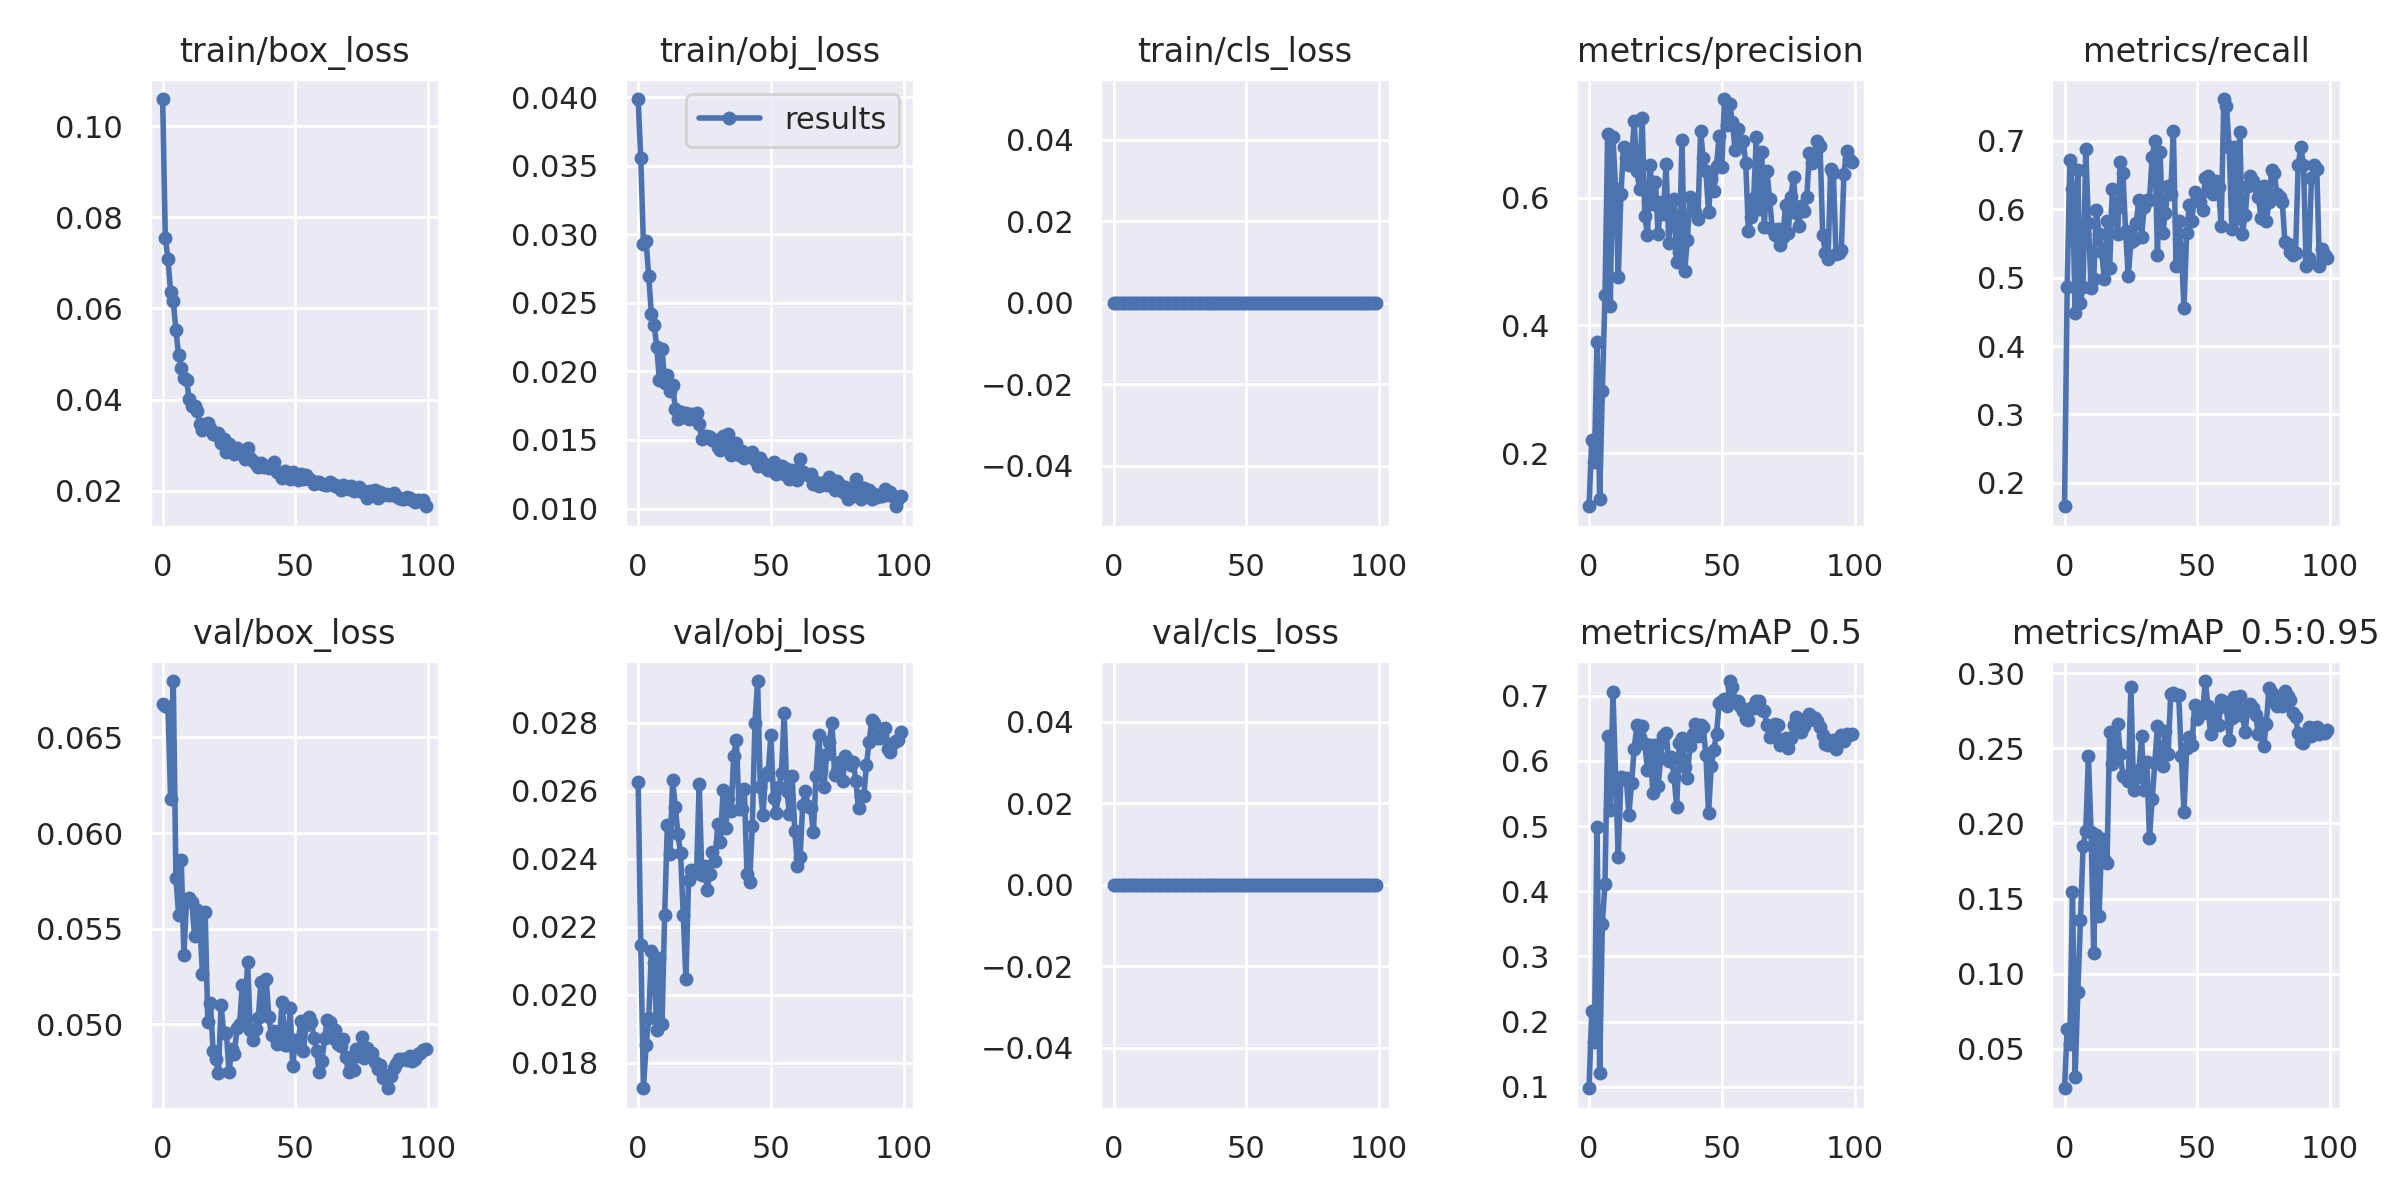

The data file committed next to this chart (first rows):
epoch, train/box_loss, train/obj_loss, train/cls_loss, metrics/precision, metrics/recall, metrics/mAP_0.5, metrics/mAP_0.5:0.95, val/box_loss, val/obj_loss, val/cls_loss, x/lr0, x/lr1, x/lr2
0, 0.1059, 0.03987, 0, 0.1174, 0.166, 0.09793, 0.02377, 0.06673, 0.02626, 0, 0.0739, 0.0029, 0.0029
1, 0.07549, 0.03556, 0, 0.2216, 0.4865, 0.2161, 0.06313, 0.06663, 0.02145, 0, 0.04684, 0.005842, 0.005842
2, 0.07085, 0.02931, 0, 0.186, 0.6718, 0.1692, 0.05304, 0.06661, 0.01725, 0, 0.01972, 0.008724, 0.008724
3, 0.06364, 0.02949, 0, 0.3736, 0.6293, 0.4991, 0.1543, 0.0618, 0.01851, 0, 0.009703, 0.009703, 0.009703
4, 0.06158, 0.02694, 0, 0.1282, 0.4479, 0.121, 0.03101, 0.06795, 0.01932, 0, 0.009703, 0.009703, 0.009703
5, 0.05519, 0.02416, 0, 0.2982, 0.6563, 0.3503, 0.08754, 0.05765, 0.02129, 0, 0.009604, 0.009604, 0.009604
6, 0.0498, 0.02342, 0, 0.4469, 0.4633, 0.4117, 0.1357, 0.05574, 0.02094, 0, 0.009505, 0.009505, 0.009505
7, 0.04696, 0.02182, 0, 0.6999, 0.4865, 0.6387, 0.1853, 0.05861, 0.01897, 0, 0.009406, 0.009406, 0.009406
8, 0.04476, 0.01937, 0, 0.4307, 0.6873, 0.5249, 0.1947, 0.05363, 0.02108, 0, 0.009307, 0.009307, 0.009307
9, 0.04428, 0.02167, 0, 0.6948, 0.5792, 0.7052, 0.2448, 0.05652, 0.01914, 0, 0.009208, 0.009208, 0.009208
10, 0.04004, 0.01916, 0, 0.614, 0.4852, 0.5741, 0.1942, 0.05659, 0.02236, 0, 0.009109, 0.009109, 0.009109
11, 0.03858, 0.01977, 0, 0.4753, 0.4981, 0.4525, 0.1138, 0.0564, 0.02498, 0, 0.00901, 0.00901, 0.00901
12, 0.03866, 0.01857, 0, 0.605, 0.5985, 0.5755, 0.1921, 0.05463, 0.02414, 0, 0.008911, 0.008911, 0.008911
13, 0.03746, 0.01901, 0, 0.6787, 0.5637, 0.5716, 0.1382, 0.05598, 0.02631, 0, 0.008812, 0.008812, 0.008812
14, 0.03462, 0.01729, 0, 0.6618, 0.5367, 0.5735, 0.1895, 0.05517, 0.02553, 0, 0.008713, 0.008713, 0.008713
15, 0.03341, 0.01652, 0, 0.6511, 0.4981, 0.5177, 0.1761, 0.05263, 0.02472, 0, 0.008614, 0.008614, 0.008614
16, 0.03453, 0.01702, 0, 0.6525, 0.583, 0.5656, 0.1739, 0.0559, 0.02416, 0, 0.008515, 0.008515, 0.008515
17, 0.03484, 0.01667, 0, 0.7204, 0.5135, 0.6183, 0.2612, 0.05011, 0.02233, 0, 0.008416, 0.008416, 0.008416
18, 0.03365, 0.01697, 0, 0.6416, 0.6293, 0.6549, 0.2398, 0.05112, 0.02045, 0, 0.008317, 0.008317, 0.008317
19, 0.03248, 0.01656, 0, 0.6139, 0.5985, 0.637, 0.2501, 0.0486, 0.02339, 0, 0.008218, 0.008218, 0.008218
20, 0.03221, 0.01691, 0, 0.724, 0.5637, 0.6529, 0.2661, 0.04816, 0.02366, 0, 0.008119, 0.008119, 0.008119
21, 0.03259, 0.01669, 0, 0.5711, 0.668, 0.6252, 0.2462, 0.04745, 0.0236, 0, 0.00802, 0.00802, 0.00802
22, 0.03036, 0.01695, 0, 0.5415, 0.6525, 0.5865, 0.2313, 0.05101, 0.02359, 0, 0.007921, 0.007921, 0.007921
23, 0.03135, 0.01616, 0, 0.6513, 0.5676, 0.6248, 0.2303, 0.04956, 0.02621, 0, 0.007822, 0.007822, 0.007822
24, 0.02858, 0.01504, 0, 0.5892, 0.5019, 0.5511, 0.228, 0.04956, 0.02351, 0, 0.007723, 0.007723, 0.007723
25, 0.03019, 0.01526, 0, 0.625, 0.5521, 0.6248, 0.2907, 0.04748, 0.02378, 0, 0.007624, 0.007624, 0.007624
26, 0.02934, 0.01531, 0, 0.5427, 0.5544, 0.5615, 0.2224, 0.04872, 0.0231, 0, 0.007525, 0.007525, 0.007525
27, 0.02813, 0.01519, 0, 0.593, 0.5792, 0.6041, 0.2303, 0.04845, 0.02356, 0, 0.007426, 0.007426, 0.007426
28, 0.02933, 0.01498, 0, 0.5738, 0.6139, 0.6382, 0.2354, 0.04979, 0.0242, 0, 0.007327, 0.007327, 0.007327
29, 0.02837, 0.015, 0, 0.6529, 0.5598, 0.6435, 0.258, 0.05003, 0.02393, 0, 0.007228, 0.007228, 0.007228
30, 0.02815, 0.01448, 0, 0.5288, 0.6023, 0.6002, 0.2225, 0.05206, 0.02501, 0, 0.007129, 0.007129, 0.007129
31, 0.02691, 0.01425, 0, 0.5754, 0.6139, 0.6055, 0.2411, 0.05039, 0.02449, 0, 0.00703, 0.00703, 0.00703
32, 0.02933, 0.01532, 0, 0.598, 0.6139, 0.576, 0.1903, 0.05327, 0.02601, 0, 0.006931, 0.006931, 0.006931
33, 0.02716, 0.01478, 0, 0.4985, 0.6757, 0.5295, 0.2163, 0.0497, 0.02491, 0, 0.006832, 0.006832, 0.006832
34, 0.02653, 0.01545, 0, 0.515, 0.6988, 0.6267, 0.2402, 0.0492, 0.02576, 0, 0.006733, 0.006733, 0.006733
35, 0.02591, 0.01388, 0, 0.6906, 0.5328, 0.6351, 0.2649, 0.04975, 0.0254, 0, 0.006634, 0.006634, 0.006634
36, 0.02527, 0.01473, 0, 0.4846, 0.6834, 0.5903, 0.2458, 0.05031, 0.02703, 0, 0.006535, 0.006535, 0.006535
37, 0.02608, 0.01477, 0, 0.5335, 0.5653, 0.5735, 0.2385, 0.0522, 0.02749, 0, 0.006436, 0.006436, 0.006436
38, 0.02509, 0.01393, 0, 0.6006, 0.5946, 0.6236, 0.2618, 0.05065, 0.02546, 0, 0.006337, 0.006337, 0.006337
39, 0.02542, 0.01422, 0, 0.5983, 0.6332, 0.6411, 0.2461, 0.05237, 0.02547, 0, 0.006238, 0.006238, 0.006238
40, 0.025, 0.01367, 0, 0.5778, 0.6216, 0.6566, 0.2864, 0.05037, 0.02604, 0, 0.006139, 0.006139, 0.006139
41, 0.02536, 0.01382, 0, 0.5662, 0.7143, 0.6378, 0.2867, 0.04942, 0.02354, 0, 0.00604, 0.00604, 0.00604
42, 0.02634, 0.01383, 0, 0.7044, 0.5174, 0.6549, 0.2857, 0.04965, 0.02332, 0, 0.005941, 0.005941, 0.005941
43, 0.0241, 0.0141, 0, 0.6615, 0.583, 0.6514, 0.2853, 0.04897, 0.02496, 0, 0.005842, 0.005842, 0.005842
44, 0.02395, 0.01355, 0, 0.6415, 0.539, 0.6092, 0.2447, 0.04935, 0.028, 0, 0.005743, 0.005743, 0.005743
45, 0.02287, 0.01308, 0, 0.5767, 0.4556, 0.5193, 0.2075, 0.05117, 0.02923, 0, 0.005644, 0.005644, 0.005644
46, 0.02432, 0.01372, 0, 0.6297, 0.5647, 0.5914, 0.2504, 0.04892, 0.02611, 0, 0.005545, 0.005545, 0.005545
47, 0.02324, 0.01335, 0, 0.611, 0.6062, 0.6174, 0.2576, 0.04892, 0.02529, 0, 0.005446, 0.005446, 0.005446
48, 0.02257, 0.01299, 0, 0.6499, 0.583, 0.6417, 0.2525, 0.05084, 0.02648, 0, 0.005347, 0.005347, 0.005347
49, 0.02409, 0.01281, 0, 0.6965, 0.6255, 0.688, 0.2789, 0.04779, 0.02655, 0, 0.005248, 0.005248, 0.005248
50, 0.02305, 0.01314, 0, 0.6484, 0.6178, 0.6912, 0.2695, 0.04918, 0.02765, 0, 0.005149, 0.005149, 0.005149
51, 0.02238, 0.01336, 0, 0.7541, 0.61, 0.6955, 0.2732, 0.049, 0.02578, 0, 0.00505, 0.00505, 0.00505
52, 0.02366, 0.0125, 0, 0.7129, 0.5985, 0.6849, 0.2734, 0.05016, 0.02535, 0, 0.004951, 0.004951, 0.004951
53, 0.02267, 0.01311, 0, 0.7463, 0.6448, 0.7225, 0.2948, 0.04858, 0.0261, 0, 0.004852, 0.004852, 0.004852
54, 0.02339, 0.01309, 0, 0.7174, 0.6486, 0.714, 0.2782, 0.04996, 0.02652, 0, 0.004753, 0.004753, 0.004753
55, 0.02258, 0.01254, 0, 0.6747, 0.6255, 0.6922, 0.2597, 0.05036, 0.0283, 0, 0.004654, 0.004654, 0.004654
56, 0.02229, 0.01288, 0, 0.7078, 0.6216, 0.6926, 0.2696, 0.05014, 0.02601, 0, 0.004555, 0.004555, 0.004555
57, 0.02153, 0.01216, 0, 0.6888, 0.641, 0.6846, 0.2752, 0.0493, 0.02531, 0, 0.004456, 0.004456, 0.004456
58, 0.02198, 0.01279, 0, 0.6888, 0.6324, 0.6771, 0.2655, 0.04858, 0.02644, 0, 0.004357, 0.004357, 0.004357
59, 0.02194, 0.01221, 0, 0.6546, 0.5753, 0.6649, 0.2824, 0.04752, 0.02482, 0, 0.004258, 0.004258, 0.004258
... 40 more rows
